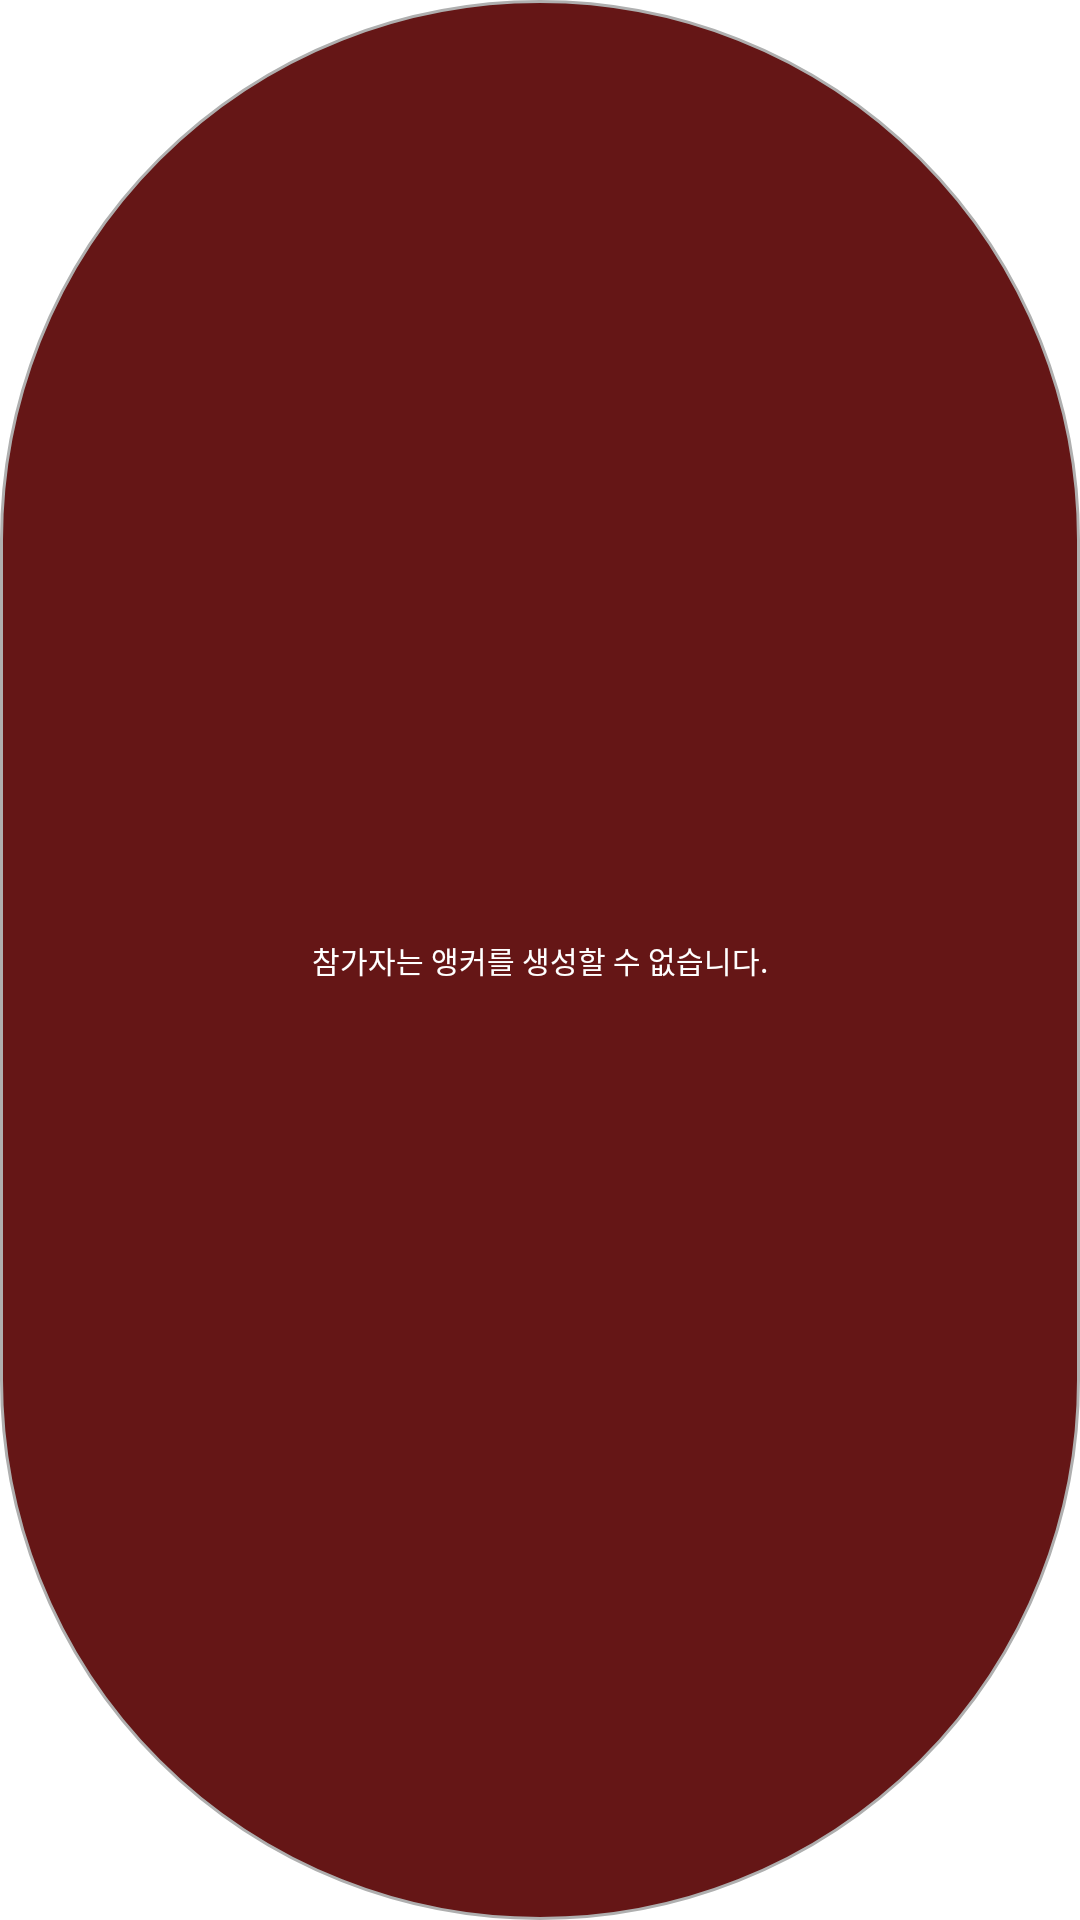

The Android layout XML behind this screen, and the referenced resources:
<!-- AndroidManifest.xml: fallback theme Theme.MaterialComponents.DayNight.NoActionBar -->
<!-- res/layout/view_model_deny.xml -->
<TextView xmlns:android="http://schemas.android.com/apk/res/android"
    android:layout_width="100dp"
    android:layout_height="50dp"
    android:layout_weight="1"
    android:background="@drawable/rounded_bg_deny"
    android:textColor="@color/white"
    android:textSize="10dp"
    android:gravity="center"
    android:orientation="vertical"
    android:padding="6dp"
    android:text="참가자는 앵커를 생성할 수 없습니다."
    android:textAlignment="center"
    android:id="@+id/tvDeny"/>
<!-- resources referenced by this layout -->
<resources>
  <color name="white">#FFFFFFFF</color>
  <!-- drawable rounded_bg_deny (drawable) -->
  <?xml version="1.0" encoding="UTF-8"?>
  <shape xmlns:android="http://schemas.android.com/apk/res/android">
      <solid android:color="#651616"/>
      <corners android:radius="400dp"/>
      <stroke android:color="#AFAFAF" android:width="1dp" />
  </shape>
</resources>
